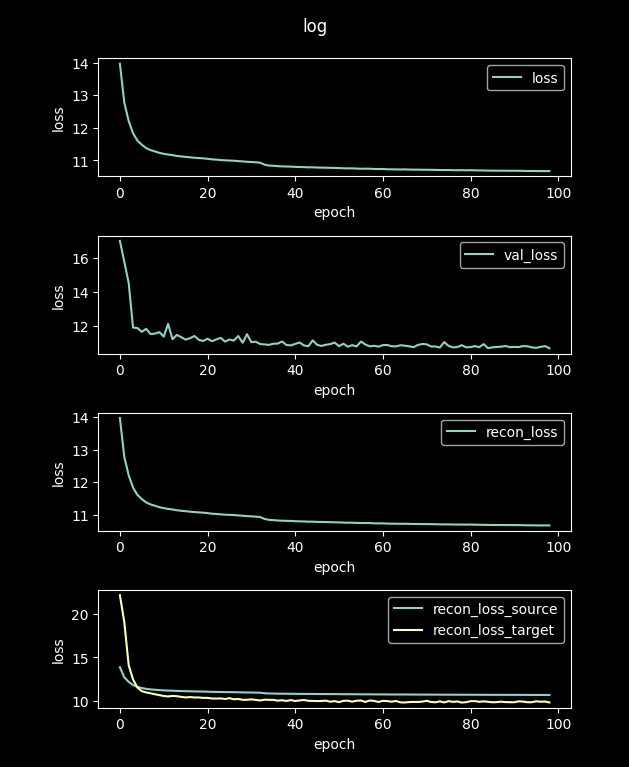

The data file committed next to this chart (first rows):
loss, val_loss, recon_loss, recon_loss_source, recon_loss_target
63.94, 15.25, 63.94, 63.87, 65.73
13.97, 16.98, 13.97, 13.87, 22.14
12.78, 15.76, 12.78, 12.7, 19.06
12.21, 14.52, 12.21, 12.18, 14.1
11.83, 11.9, 11.83, 11.82, 12.45
11.61, 11.87, 11.61, 11.6, 11.51
11.48, 11.65, 11.48, 11.47, 11.11
11.38, 11.82, 11.38, 11.37, 10.96
11.32, 11.51, 11.32, 11.31, 10.86
11.28, 11.54, 11.28, 11.27, 10.76
11.23, 11.63, 11.23, 11.23, 10.65
11.2, 11.37, 11.2, 11.2, 10.55
11.18, 12.12, 11.18, 11.18, 10.5
11.16, 11.21, 11.16, 11.16, 10.56
11.14, 11.47, 11.14, 11.14, 10.53
11.12, 11.33, 11.12, 11.12, 10.45
11.11, 11.19, 11.11, 11.11, 10.39
11.1, 11.27, 11.1, 11.09, 10.43
11.08, 11.4, 11.08, 11.08, 10.38
11.07, 11.18, 11.07, 11.07, 10.38
11.06, 11.11, 11.06, 11.06, 10.34
11.05, 11.24, 11.05, 11.05, 10.34
11.03, 11.1, 11.03, 11.03, 10.27
11.02, 11.2, 11.02, 11.02, 10.26
11.01, 11.29, 11.01, 11.01, 10.27
11, 11.07, 11, 11, 10.21
11, 11.2, 11, 10.99, 10.3
10.99, 11.13, 10.99, 10.99, 10.17
10.98, 11.4, 10.98, 10.98, 10.21
10.97, 11.01, 10.97, 10.97, 10.11
10.96, 11.51, 10.96, 10.96, 10.12
10.95, 11.04, 10.95, 10.95, 10.16
10.94, 11.07, 10.94, 10.94, 10.11
10.93, 10.93, 10.93, 10.93, 10.04
10.87, 10.91, 10.87, 10.87, 10.13
10.84, 10.88, 10.84, 10.84, 10.11
10.83, 10.95, 10.83, 10.83, 10.11
10.82, 10.96, 10.82, 10.82, 10.02
10.82, 11.08, 10.82, 10.82, 10.07
10.81, 10.87, 10.81, 10.81, 9.981
10.81, 10.85, 10.81, 10.81, 10.08
10.8, 10.94, 10.8, 10.8, 9.972
10.8, 11.02, 10.8, 10.8, 10.04
10.79, 10.85, 10.79, 10.79, 10.09
10.79, 10.8, 10.79, 10.79, 10
10.79, 11.15, 10.79, 10.79, 9.988
10.78, 10.88, 10.78, 10.78, 9.968
10.78, 10.82, 10.78, 10.78, 9.983
10.78, 10.89, 10.78, 10.78, 10.02
10.77, 10.93, 10.77, 10.77, 9.896
10.77, 11.01, 10.77, 10.77, 9.963
10.76, 10.81, 10.76, 10.76, 9.851
10.76, 10.95, 10.76, 10.76, 9.995
10.76, 10.77, 10.76, 10.76, 10.01
10.75, 10.87, 10.75, 10.75, 9.901
10.75, 10.79, 10.75, 10.75, 10.01
10.74, 11.08, 10.74, 10.74, 10.03
10.75, 10.9, 10.75, 10.75, 9.875
10.74, 10.79, 10.74, 10.74, 10.03
10.74, 10.83, 10.74, 10.74, 9.991
... 40 more rows
